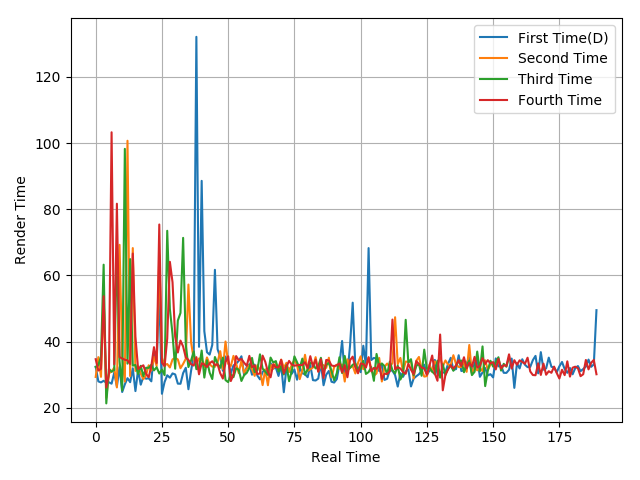

The file beside this chart, header and first rows:
32.39, 27.98, 27.67, 28.17, 27.56, 27.72, 27.28, 30.64, 26.47, 32.32, 24.77, 27.09, 28.95, 27.74, 31.94, 25.05, 31.48, 26.99, 29.44, 28.79, 28.93, 28, 37.24, 33.6
29.32, 35.31, 29.35, 53.58, 23.03, 30.45, 30.95, 32.13, 26.16, 69.25, 35.52, 27.94, 100.7, 29.59, 68.27, 31.14, 32.48, 30.34, 28.65, 29.83, 32.85, 31.25, 35.46, 32.62
32.34, 32.85, 35.54, 63.25, 21.33, 31.8, 30.89, 31.42, 67.77, 34.2, 25.23, 98.26, 33.34, 64.94, 32.74, 32.94, 30.19, 32.7, 29.57, 32.1, 32.07, 32.98, 31.31, 32.26
34.69, 31.26, 31.76, 53.72, 26.12, 30.33, 103.3, 33.14, 81.68, 35.32, 34.92, 34.5, 34.36, 33.23, 66.62, 41.51, 31.73, 32.37, 32.85, 30.26, 29.21, 32.66, 38.32, 33.55
